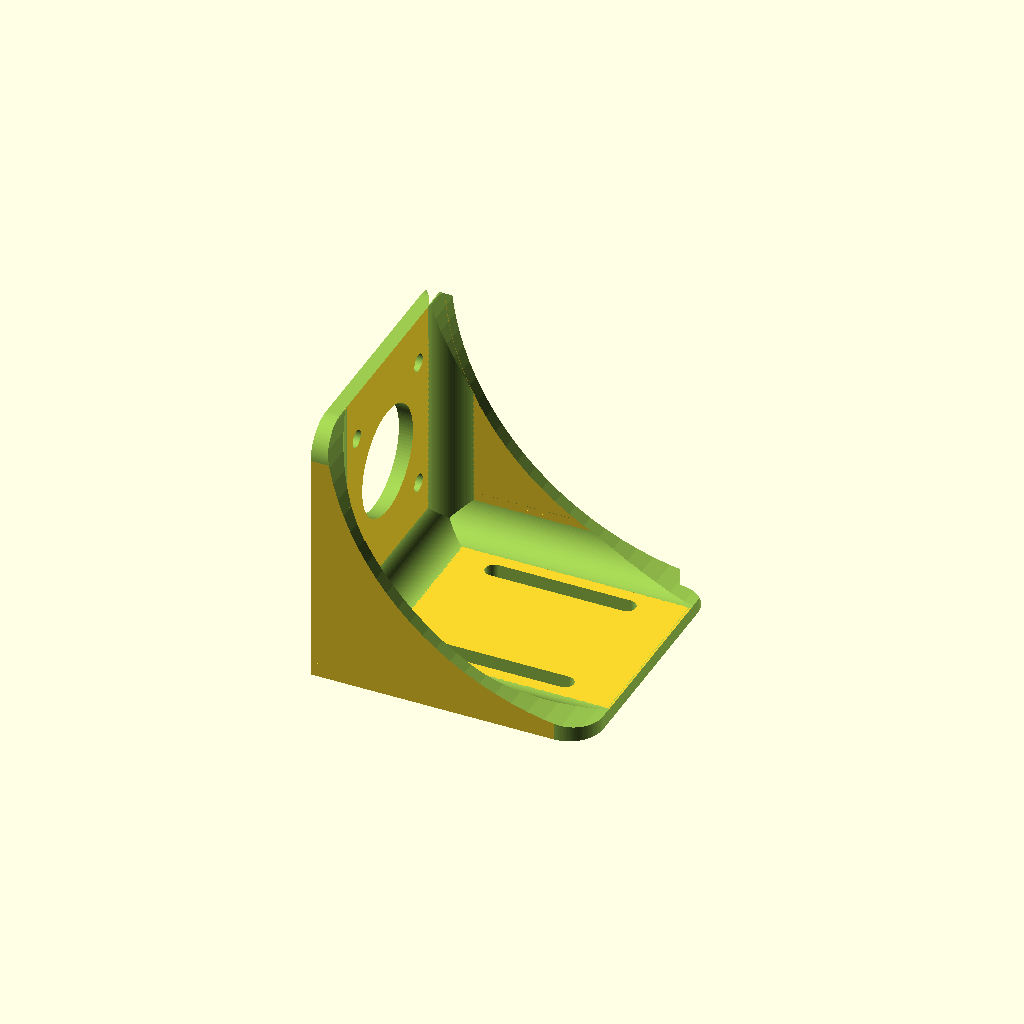
Cell 1: rendered with the file's own defaults.
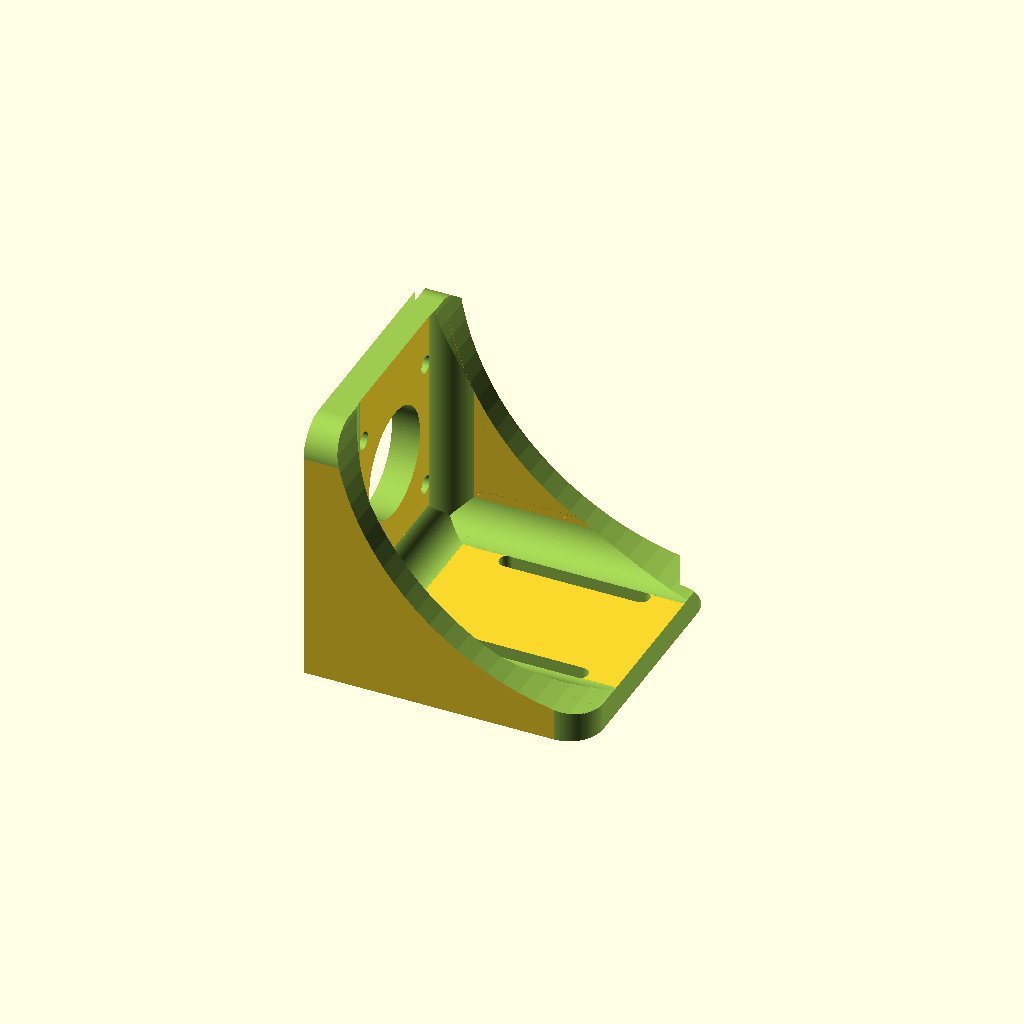
Cell 2: thick = 10 (everything else at default).
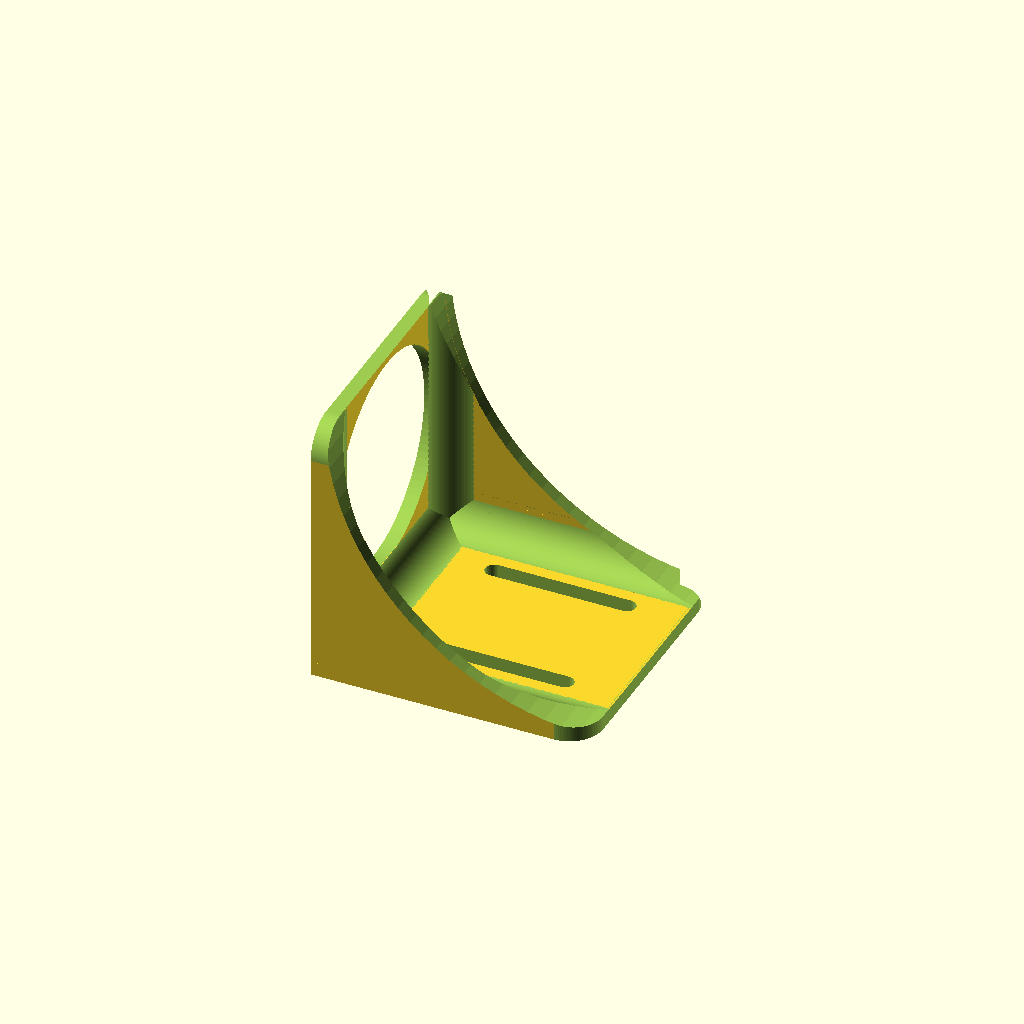
Cell 3 — center_hole_dia set to 77.4, the other parameters unchanged.
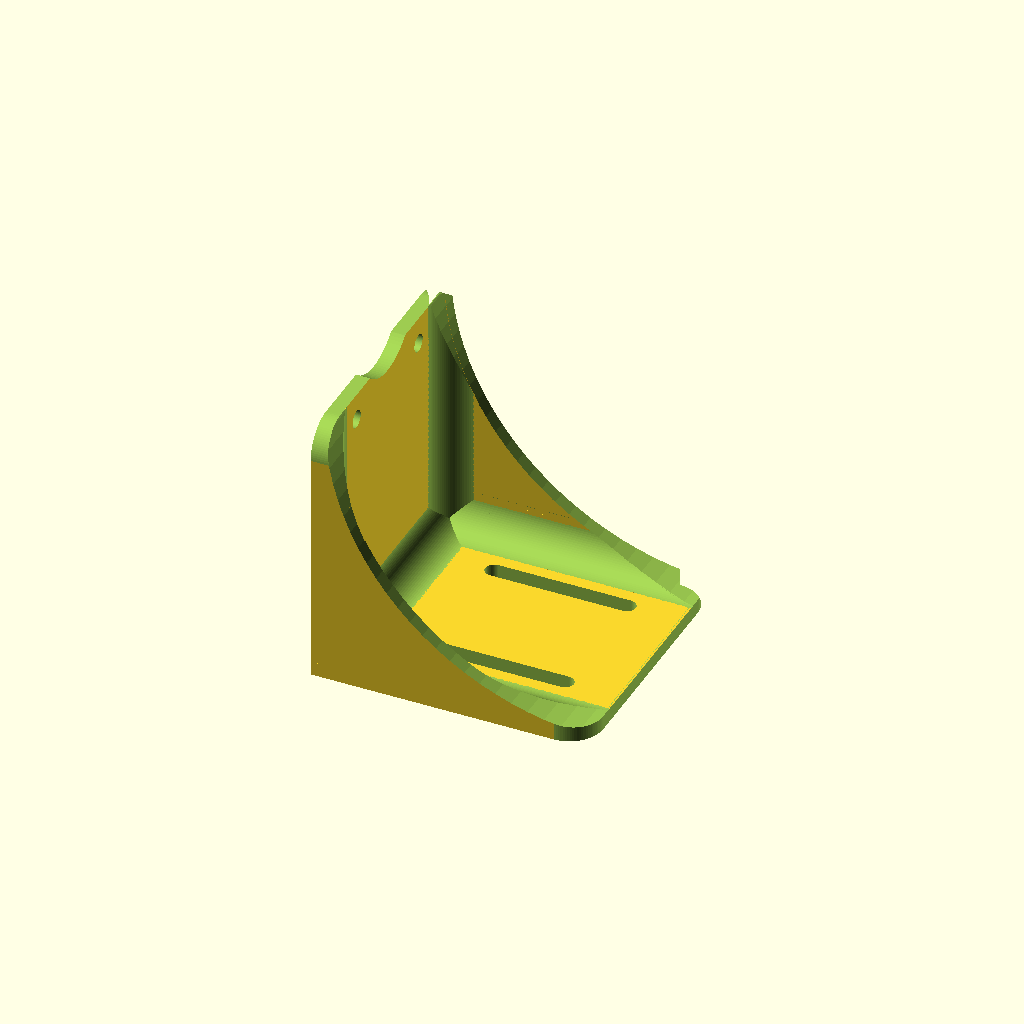
Cell 4: center_hole_height_from_base = 110 (everything else at default).
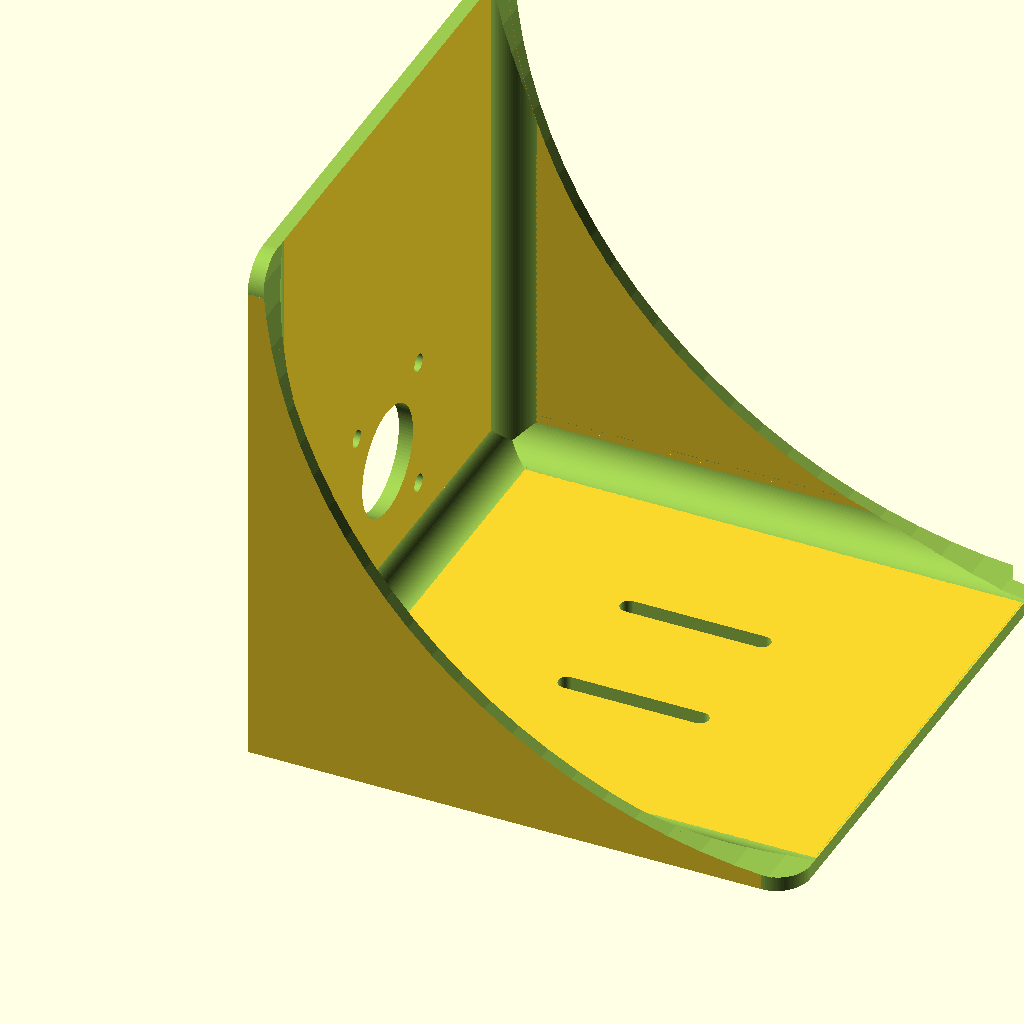
Cell 5 — width set to 192, the other parameters unchanged.
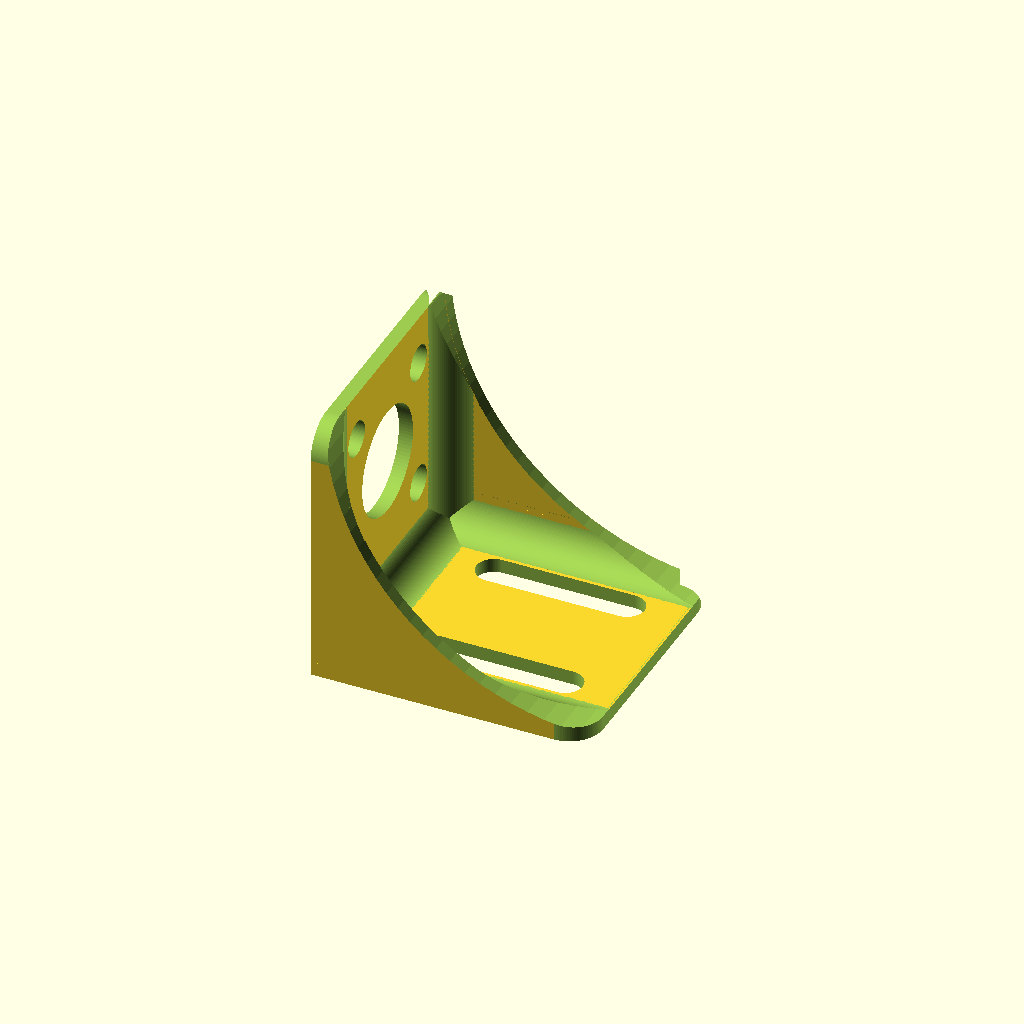
Cell 6: the same model with small_hole_dia = 12.6.
One fixed orthographic camera (rotation 55°, 0°, 25°; colour scheme Cornfield) for every cell.
Source of the model, inputs/thingiverse/files/thing-2751810/files/Parametric-Bracket-Nema.scad:
////////////////////////////////////////////////
//////////  Parametric bracket  ////////////////
/////////  Strong Blend fillets  ///////////////
/// OpenSCAD File V1.0 by Ken_Applications /////
/////////  OpenSCAD version 2015.03-2 //////////
////////       09 - 12 - 2018              /////
////////////////////////////////////////////////

//Parameters
thick = 5;
center_hole_dia=38.7;
center_hole_height_from_base=55;
width=96;
small_hole_dia=6.3;
small_hole_pitch=47.2;
fillet_rad=12;

//Default values for Nema 23 Stepper motor below///
//thick = 5;
//center_hole_dia=38.7;
//center_hole_height_from_base=55;
//width=96;
//small_hole_dia=6.3;
//small_hole_pitch=47.2;
//fillet_rad=12;








module 2_ext_rad (filet_rad,width,hgt,rot,rot2){
    rotate([rot2,0,rot])
    translate([-width/2+filet_rad,0,0])
linear_extrude(height=hgt)
difference(){
translate([-(filet_rad*2),0,0]) square([width+filet_rad*2,filet_rad*2],false);   
hull(){
circle(r=filet_rad);
translate([width-filet_rad*2,0,0]) circle(r=filet_rad);
}
}
}

///calculations/////
$fn = 100;
hole_pos=small_hole_pitch/2;
adj_height=(width/2)-center_hole_height_from_base;
///////////////////



module plate(){
difference(){
  	cube([thick,width,width+0],true);
    
    translate([0,0,-(thick/2)-adj_height]){
	translate([-(thick/2)-1,0,0]) rotate([0,90,0]) cylinder(d=center_hole_dia,h=thick+2);
    //4 small holes
    translate([-(thick/2)-1,hole_pos,hole_pos]) rotate([0,90,0]) cylinder(d=small_hole_dia,h=thick+2);
    translate([-(thick/2)-1,-hole_pos,hole_pos]) rotate([0,90,0]) cylinder(d=small_hole_dia,h=thick+2);
    translate([-(thick/2)-1,hole_pos,-hole_pos]) rotate([0,90,0]) cylinder(d=small_hole_dia,h=thick+2);
    translate([-(thick/2)-1,-hole_pos,-hole_pos]) rotate([0,90,0]) cylinder(d=small_hole_dia,h=thick+2);
    }
}

}

module plate_minus_big_hole(){
difference(){
  	cube([thick,width,width+thick],true);
    
    translate([0,0,thick]){
	//translate([-(thick/2)-1,0,0]) rotate([0,90,0]) cylinder(d=center_hole_dia,h=thick+2);
    //4 small holes
    translate([-(thick/2)-1,hole_pos,hole_pos]) rotate([0,90,0]) cylinder(d=small_hole_dia,h=thick+2);
    translate([-(thick/2)-1,-hole_pos,hole_pos]) rotate([0,90,0]) cylinder(d=small_hole_dia,h=thick+2);
    translate([-(thick/2)-1,hole_pos,-hole_pos]) rotate([0,90,0]) cylinder(d=small_hole_dia,h=thick+2);
    translate([-(thick/2)-1,-hole_pos,-hole_pos]) rotate([0,90,0]) cylinder(d=small_hole_dia,h=thick+2);
    }
}

}


module fillet_rad (){
difference(){
 translate([thick/2-0.1,width/2,thick]) rotate([0,0,-90]) cube([width,fillet_rad,fillet_rad],false);
 translate([(thick/2)+fillet_rad,width/2+1,fillet_rad+thick]) rotate([90,0,0]) cylinder(r=fillet_rad,h=width+2);
}
}


module bot_fillet (){
translate([width/2,-(width/2)-(thick/2)+thick-0.1,0]) rotate([0,0,90]) fillet_rad ();
translate([width/2,(width/2)-(thick/2)+0.1,0]) rotate([0,0,-90]) fillet_rad ();
}

module side(){
difference(){
translate([0,thick/2,0]) rotate([0,0,-90]) cube([thick,width,width],false);
translate([width+thick/2,thick/2+1,width+thick]) rotate([90,0,0]) cylinder(r=width,h=thick+2);
}
}


module all_no_rads (){
translate([0,0,(width/2)+thick/2]) plate();

difference(){
rotate([0,90,0]) translate([-thick/2,0,width/2]) plate_minus_big_hole();
//slots
translate([width/2+thick,small_hole_pitch/2,0]) cube([small_hole_pitch,small_hole_dia,width+thick],true);
translate([width/2+thick,-small_hole_pitch/2,0]) cube([small_hole_pitch,small_hole_dia,width+thick],true);
}

fillet_rad ();


translate([0,width/2-thick/2,0]) side();
translate([0,-width/2+thick/2,0]) side();

difference(){
bot_fillet ();
translate([width+thick/2,thick/2+width/2,width+thick]) rotate([90,0,0]) cylinder(r=width,h=width+2);
}

difference(){
translate([-thick/2,0,0]) rotate([0,-90,180]) bot_fillet ();
translate([width+thick/2,thick/2+width/2,width+thick]) rotate([90,0,0]) cylinder(r=width+0.1,h=width+2);
}

}

difference(){
all_no_rads ();
translate([-thick,0,width-fillet_rad]) 2_ext_rad(fillet_rad,width,thick*10,90,90);
translate([width-fillet_rad,0,-.1]) 2_ext_rad(fillet_rad,width,thick*10,270,0);
    
}
Parameter table extracted from the source (name, type, default, range or options):
thick: number, default 5
center_hole_dia: number, default 38.7
center_hole_height_from_base: number, default 55
width: number, default 96
small_hole_dia: number, default 6.3
small_hole_pitch: number, default 47.2
fillet_rad: number, default 12
